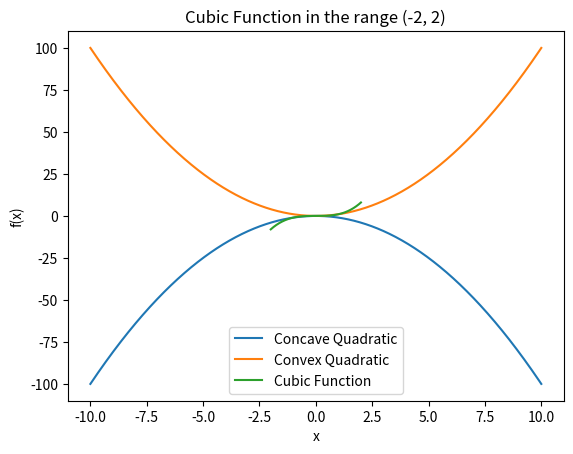

The script that saved this image: (Note: this script raises an exception after producing the figure.)
from abc import ABC, abstractmethod
from dataclasses import dataclass
import numpy as np
import matplotlib.pyplot as plt


@dataclass
class FunctionData:
    """Data class to store function details."""

    name: str
    domain: tuple
    is_concave: bool = False
    is_convex: bool = False


class Function(ABC):
    """Abstract base class for mathematical functions."""

    def __init__(self, data: FunctionData):
        self.data = data

    @abstractmethod
    def evaluate(self, x) -> float:
        """Evaluate the function at a given point."""
        pass

    def is_concave(self) -> bool:
        """Check if the function is concave."""
        x = np.linspace(*self.data.domain, 1000)
        second_derivative = np.gradient(np.gradient(self.evaluate(x)))
        return np.all(second_derivative <= 0)

    def is_convex(self) -> bool:
        """Check if the function is convex."""
        x = np.linspace(*self.data.domain, 1000)
        second_derivative = np.gradient(np.gradient(self.evaluate(x)))
        return np.all(second_derivative >= 0)

    def plot(self):
        """Plot the function."""
        x = np.linspace(*self.data.domain, 1000)
        y = self.evaluate(x)
        plt.plot(x, y, label=self.data.name)
        plt.title(f"{self.data.name} in the range {self.data.domain}")
        plt.xlabel("x")
        plt.ylabel("f(x)")
        plt.legend()
        plt.show()


class QuadraticFunction(Function):
    """Quadratic function f(x) = ax^2 + bx + c."""

    def __init__(self, data: FunctionData, a: float, b: float, c: float):
        super().__init__(data)
        self.a = a
        self.b = b
        self.c = c

    def evaluate(self, x) -> float:
        return self.a * x**2 + self.b * x + self.c


class CubicFunction(Function):
    """Cubic function f(x) = ax^3 + bx^2 + cx + d."""

    def __init__(self, data: FunctionData, a: float, b: float, c: float, d: float):
        super().__init__(data)
        self.a = a
        self.b = b
        self.c = c
        self.d = d

    def evaluate(self, x) -> float:
        return self.a * x**3 + self.b * x**2 + self.c * x + self.d


class LogFunction(Function):
    """Logarithmic function f(x) = log(x)."""

    def __init__(self, data: FunctionData):
        super().__init__(data)

    def evaluate(self, x) -> float:
        return np.log(x)


class CompositeFunction(Function):
    """Composite function g(U(x))."""

    def __init__(self, U: Function, g: Function, data: FunctionData):
        super().__init__(data)
        self.U = U
        self.g = g

    def evaluate(self, x):
        return self.g.evaluate(self.U.evaluate(x))


# Example usage
def main():
    # Define a concave quadratic function
    quad_data = FunctionData(name="Concave Quadratic", domain=(-10, 10))
    quad_func = QuadraticFunction(a=-1, b=0, c=0, data=quad_data)
    print(f"{quad_func.data.name} is concave: {quad_func.is_concave()}")
    quad_func.plot()

    # Define a convex quadratic function
    quad_data_convex = FunctionData(name="Convex Quadratic", domain=(-10, 10))
    quad_func_convex = QuadraticFunction(a=1, b=0, c=0, data=quad_data_convex)
    print(f"{quad_func_convex.data.name} is convex: {quad_func_convex.is_convex()}")
    quad_func_convex.plot()

    # Define a cubic function with an inflection point
    cubic_data = FunctionData(name="Cubic Function", domain=(-2, 2))
    cubic_func = CubicFunction(a=1, b=0, c=0, d=0, data=cubic_data)
    print(f"{cubic_func.data.name} is convex: {cubic_func.is_convex()}")
    print(f"{cubic_func.data.name} is concave: {cubic_func.is_concave()}")
    cubic_func.plot()

    # Define a composite function f(x) = g(U(x))
    U_data = FunctionData(name="U(x) = sqrt(x)", domain=(0.1, 10))
    U_func = Function(U_data)
    U_func.evaluate = lambda x: np.sqrt(x)  # Define U(x)

    g_data = FunctionData(name="g(z) = log(z)", domain=(0.1, 10))
    g_func = Function(g_data)
    g_func.evaluate = lambda z: np.log(z)  # Define g(z)

    comp_data = FunctionData(
        name="Composite Function f(x) = log(sqrt(x))", domain=(0.1, 10)
    )
    comp_func = CompositeFunction(U_func, g_func, data=comp_data)
    print(f"{comp_func.data.name} is concave: {comp_func.is_concave()}")
    comp_func.plot()


if __name__ == "__main__":
    main()
